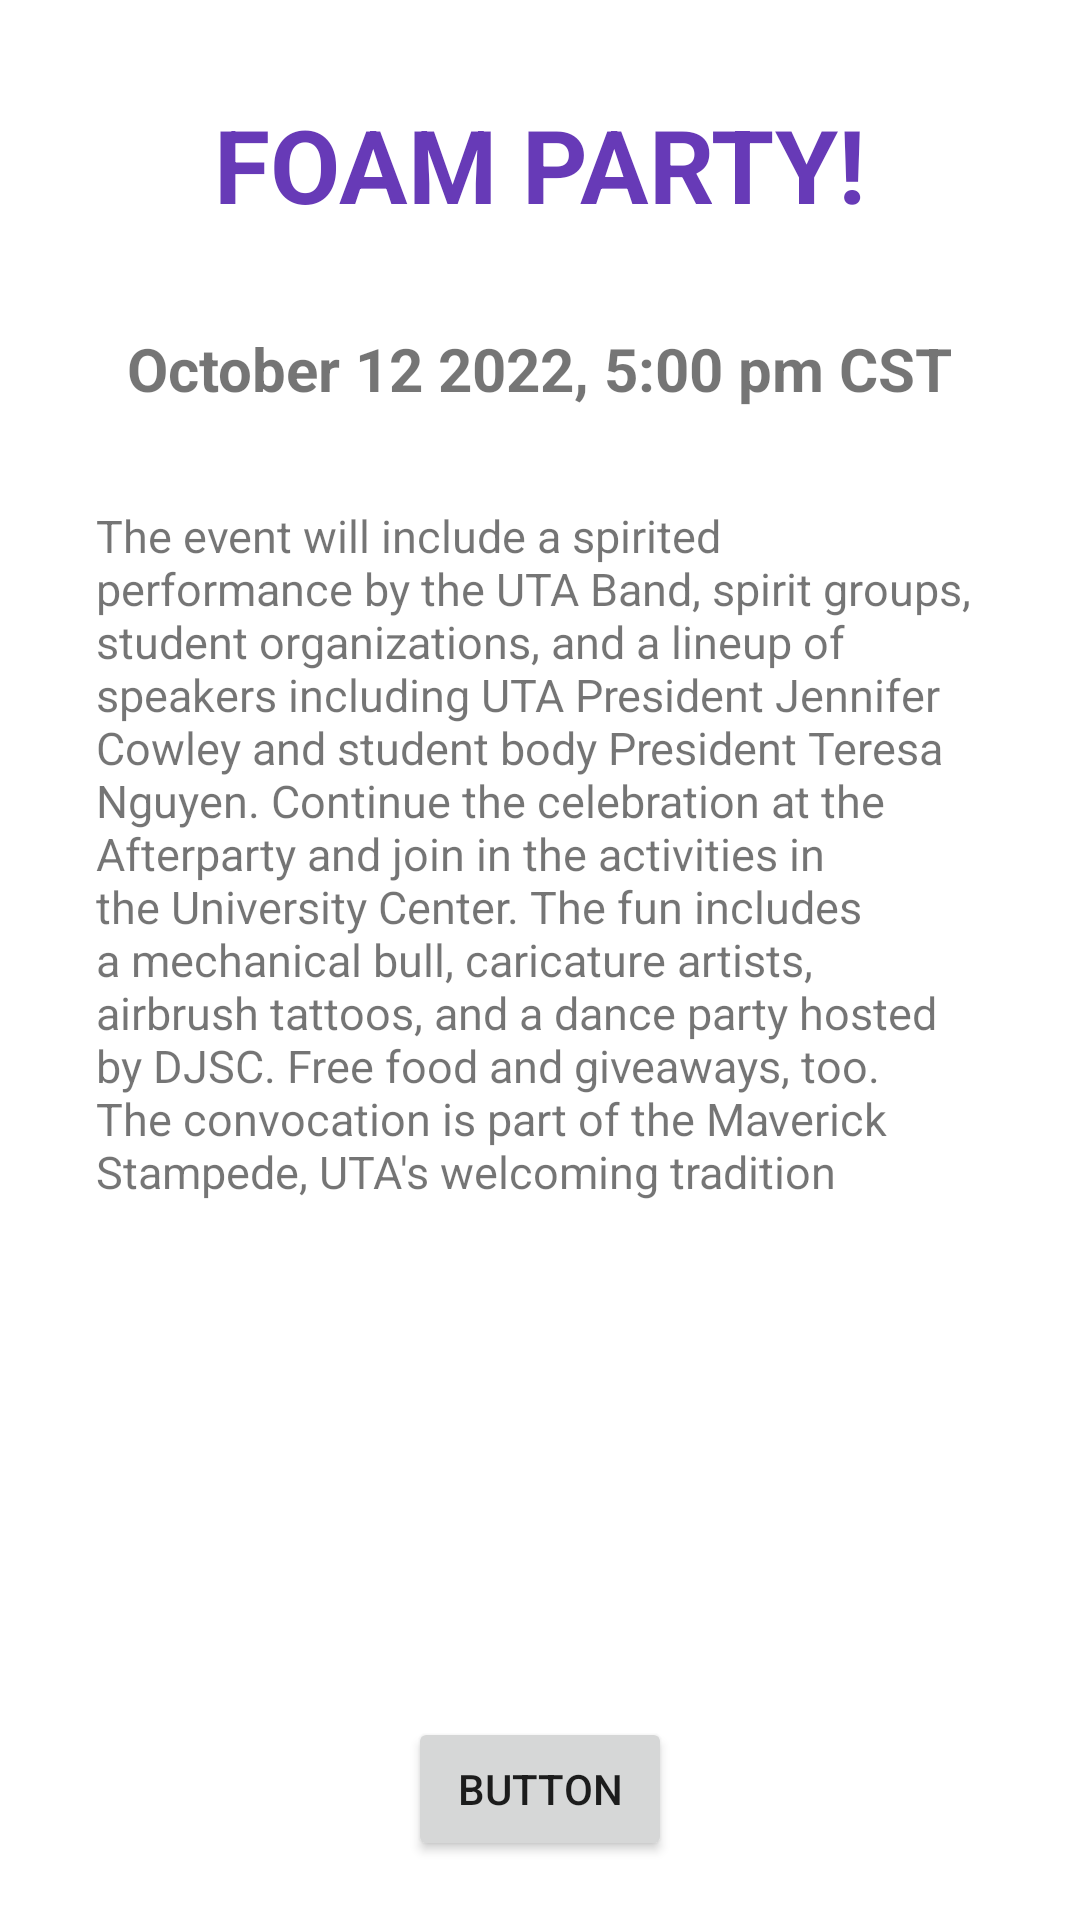

Produce the Android XML layout that renders to this screen, including the resource entries it uses.
<!-- AndroidManifest.xml: application theme Theme.UTAEventTracker -->
<!-- res/layout/user_event_screen.xml -->
<?xml version="1.0" encoding="utf-8"?>
<androidx.constraintlayout.widget.ConstraintLayout xmlns:android="http://schemas.android.com/apk/res/android"
    xmlns:app="http://schemas.android.com/apk/res-auto"
    xmlns:tools="http://schemas.android.com/tools"
    android:layout_width="match_parent"
    android:layout_height="match_parent">

    <TextView
        android:id="@+id/textView34"
        android:layout_width="wrap_content"
        android:layout_height="wrap_content"
        android:layout_marginTop="32dp"
        android:text="October 12 2022, 5:00 pm CST"
        android:textSize="20sp"
        android:textStyle="bold"
        app:layout_constraintEnd_toEndOf="parent"
        app:layout_constraintStart_toStartOf="parent"
        app:layout_constraintTop_toBottomOf="@+id/textView33" />

    <TextView
        android:id="@+id/textView33"
        android:layout_width="wrap_content"
        android:layout_height="wrap_content"
        android:layout_marginTop="32dp"
        android:text="FOAM PARTY!"
        android:textColor="#673AB7"
        android:textSize="34sp"
        android:textStyle="bold"
        app:layout_constraintEnd_toEndOf="parent"
        app:layout_constraintStart_toStartOf="parent"
        app:layout_constraintTop_toTopOf="parent" />

    <TextView
        android:id="@+id/textView35"
        android:layout_width="0dp"
        android:layout_height="232dp"
        android:layout_marginStart="32dp"
        android:layout_marginTop="32dp"
        android:layout_marginEnd="32dp"
        android:lines="15"
        android:text="The event will include a spirited performance by the UTA Band, spirit groups, student organizations, and a lineup of speakers including UTA President Jennifer Cowley and student body President Teresa Nguyen. Continue the celebration at the Afterparty and join in the activities in the University Center. The fun includes a mechanical bull, caricature artists, airbrush tattoos, and a dance party hosted by DJSC. Free food and giveaways, too. The convocation is part of the Maverick Stampede, UTA's welcoming tradition of events, activities, networking, and socializing. Read more about this week's Stampede events below. "
        android:textSize="15sp"
        app:layout_constraintEnd_toEndOf="parent"
        app:layout_constraintHorizontal_bias="0.0"
        app:layout_constraintStart_toStartOf="parent"
        app:layout_constraintTop_toBottomOf="@+id/textView34" />

    <Button
        android:id="@+id/generateBarcodeButton"
        android:layout_width="wrap_content"
        android:layout_height="wrap_content"
        android:layout_marginTop="32dp"
        android:onClick="barCodeButton"
        android:text="Button"
        app:layout_constraintEnd_toEndOf="parent"
        app:layout_constraintStart_toStartOf="parent"
        app:layout_constraintTop_toBottomOf="@+id/barcodeImageView" />

    <ImageView
        android:id="@+id/barcodeImageView"
        android:layout_width="300dp"
        android:layout_height="100dp"
        android:layout_marginTop="40dp"
        android:contentDescription="barcodeImageView"
        app:layout_constraintEnd_toEndOf="parent"
        app:layout_constraintStart_toStartOf="parent"
        app:layout_constraintTop_toBottomOf="@+id/textView35" />
</androidx.constraintlayout.widget.ConstraintLayout>
<!-- resources referenced by this layout -->
<resources>
  <style name="Theme.UTAEventTracker" parent="Theme.MaterialComponents.Light">
          
          <item name="colorPrimary">@color/purple_500</item>
          <item name="colorPrimaryVariant">@color/purple_700</item>
          <item name="colorOnPrimary">@color/white</item>
          
          <item name="colorSecondary">@color/teal_200</item>
          <item name="colorSecondaryVariant">@color/teal_700</item>
          <item name="colorOnSecondary">@color/black</item>
          
          <item name="android:statusBarColor" tools:targetApi="l">?attr/colorPrimaryVariant</item>
          
  
          <item name="android:windowAnimationStyle">@style/ActivityAnim</item>
      </style>
  <style name="ActivityAnim" parent="@android:style/Animation.Activity">
          <item name="android:activityOpenEnterAnimation">@anim/slide_in</item>
          <item name="android:activityCloseEnterAnimation">@anim/slide_in</item>
          <item name="android:activityOpenExitAnimation">@anim/slide_out</item>
          <item name="android:activityCloseExitAnimation">@anim/slide_out</item>
      </style>
  <!-- not gathered from this repository: default colours our renderer supplied (Android Studio template values) -->
  <color name="purple_500">#FF6200EE</color>
  <color name="purple_700">#FF3700B3</color>
  <color name="teal_200">#FF03DAC5</color>
  <color name="teal_700">#FF018786</color>
  <color name="black">#FF000000</color>
  <color name="white">#FFFFFFFF</color>
</resources>
